Run: headless pygame with SDL's dummy video driver; simulated clock (each Clock.tick advances the game by its frame time, no real sleeping); random seed 0; keys injected as events and as key.get_pressed() state; no mouse input.
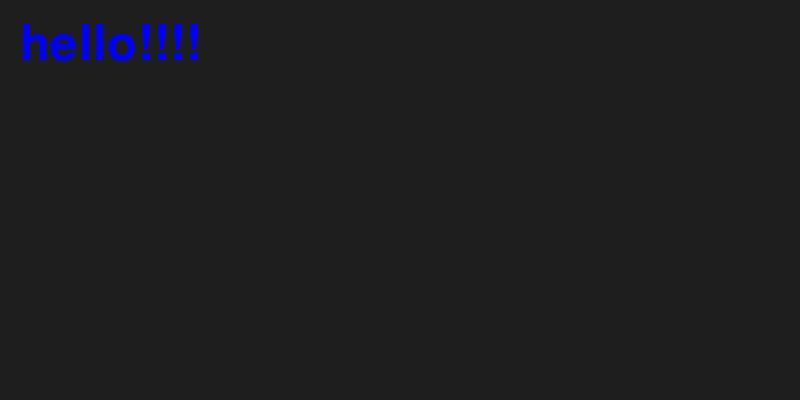
Frame 1 of 4 · flips 1–60 · no input
Frame 2 of 4 · flips 61–180 · tapped SPACE, RETURN · held RIGHT (→), D · screen unchanged from frame 1, image omitted
Frame 3 of 4 · flips 181–300 · held DOWN (↓), S · screen unchanged from frame 2, image omitted
Frame 4 of 4 · flips 301–420 · held LEFT (←), A, UP (↑), W · screen unchanged from frame 3, image omitted

The pygame program that drew these frames:

import pygame


green = (0, 255, 0)
red = (255, 0, 0)
blue = (0, 0, 128)

def main():
    pygame.init()

    # screen size variables
    SCREEN_WIDTH = 800
    SCREEN_HEIGHT = 400

    # Screen
    screen = pygame.display.set_mode((SCREEN_WIDTH, SCREEN_HEIGHT))
    run = True

    # Game loop
    while run:
        
        # Loop for handling game exit
        for event in pygame.event.get():
            if event.type == pygame.QUIT:
                run = False
                
        # screen
        screen.fill((30,30,30))
        
        
        font= pygame.font.SysFont(None, 72)
        img = font.render('hello!!!!', True, (0,0,255))
        screen.blit(img, (20, 20))
            
        # updates screen   
        pygame.display.update()
        
    # Quit method is out of the loop since run = False   
    pygame.quit()
    
main()
